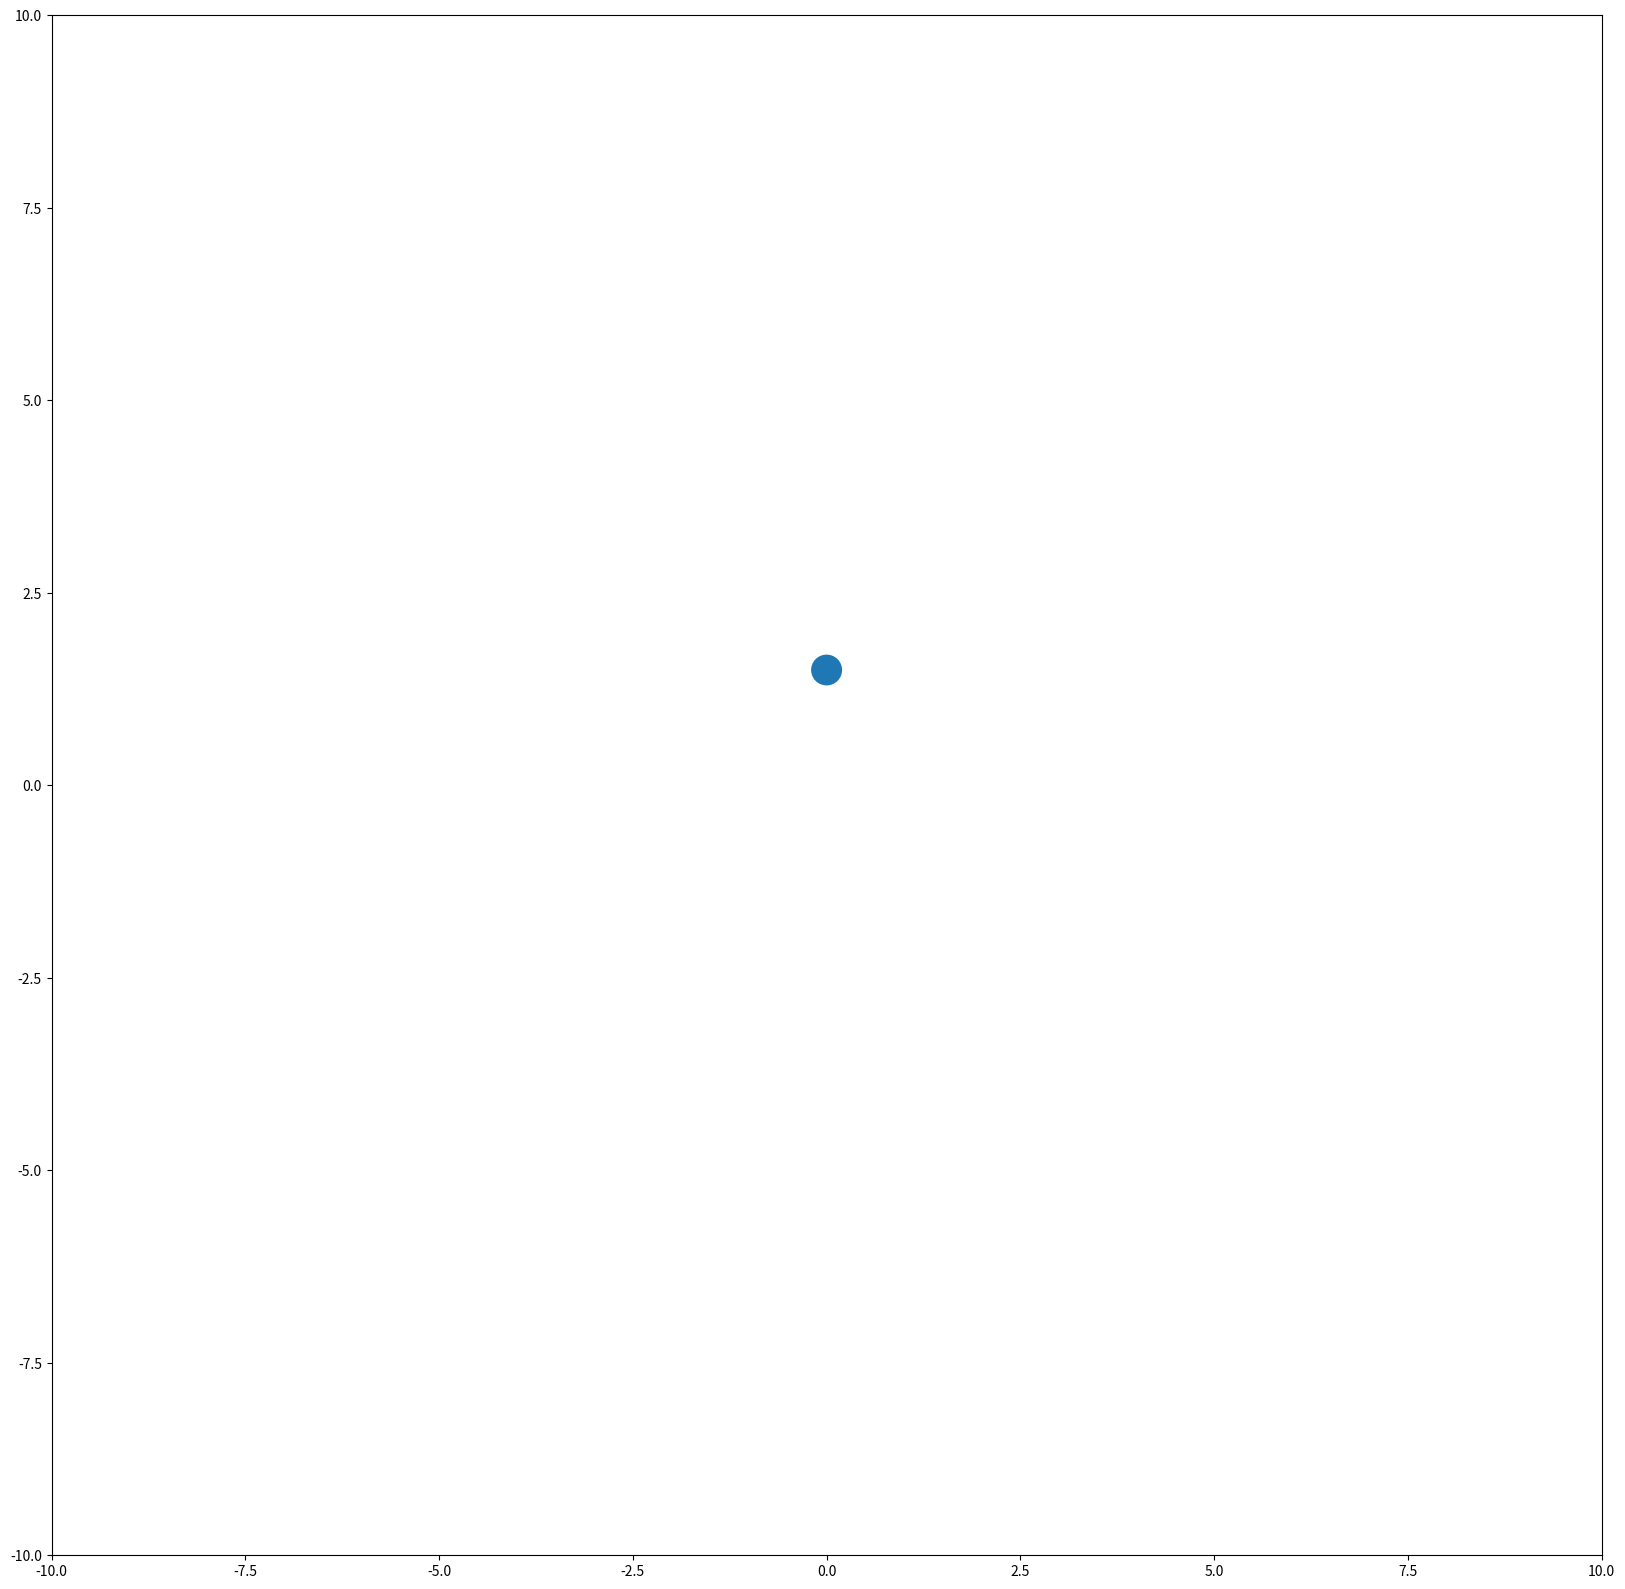

Write the Python code that produced this figure. (Note: this script raises an exception after producing the figure.)
#!/usr/bin/env python

import numpy as np
import matplotlib.pyplot as plt
from matplotlib.patches import Circle
from matplotlib.animation import FuncAnimation

fig = plt.figure(figsize=(20, 20))
ax = plt.gca()

def grav(x, y):
    return 0, -10

ax.set_xlim( (-10, 10) )
ax.set_ylim( (-10, 10) )

ground = -10

balls = { Circle( (0, 9), .2 ) : [0, 0] }

for ball in balls.keys():
    ax.add_patch(ball)

dt = 0.01

def update(frame, balls):
    for ball, velocity in balls.items():

        x, y = ball.center

        Gx, Gy = grav(x, y)

        velocity[0] += Gx*dt
        velocity[1] += Gy*dt

        if y <= ground:
        	velocity[1] *= -0.7


        ball.center = (x + velocity[0] * dt, y + velocity[1] * dt)


    return balls.keys()

ani = FuncAnimation( fig, update, fargs=(balls,), frames = 60 * 20, interval = 1000/60 )

ani.save("fallingball.mp4")
